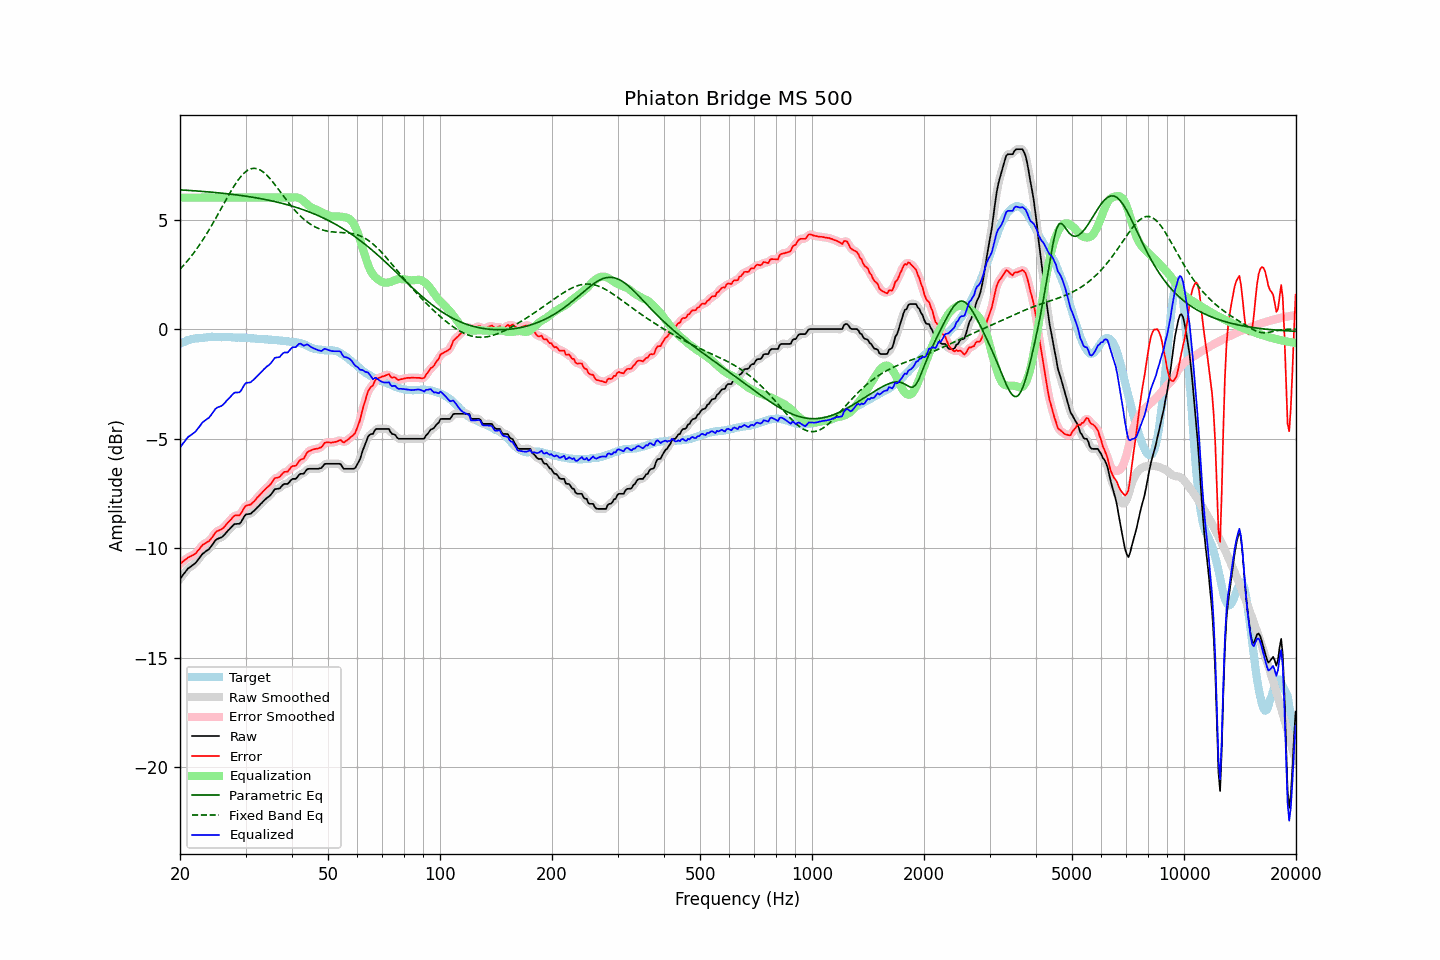

The file beside this chart, header and first rows:
frequency, raw, error, smoothed, error_smoothed, equalization, parametric_eq, fixed_band_eq, equalized_raw, equalized_smoothed, target
20.00, -11.40, -10.72, -11.41, -10.73, 6.00, 6.35, 2.73, -5.40, -5.41, -0.68
20.20, -11.31, -10.67, -11.30, -10.66, 6.00, 6.35, 2.81, -5.31, -5.30, -0.64
20.40, -11.21, -10.60, -11.21, -10.60, 6.00, 6.35, 2.89, -5.21, -5.21, -0.61
20.61, -11.12, -10.54, -11.11, -10.54, 6.00, 6.34, 2.97, -5.12, -5.11, -0.58
20.81, -11.02, -10.48, -11.02, -10.48, 6.00, 6.34, 3.06, -5.02, -5.02, -0.54
21.02, -10.93, -10.43, -10.94, -10.43, 6.00, 6.33, 3.14, -4.93, -4.94, -0.50
21.23, -10.88, -10.39, -10.88, -10.39, 6.00, 6.33, 3.23, -4.88, -4.88, -0.49
21.44, -10.83, -10.36, -10.82, -10.36, 6.00, 6.32, 3.33, -4.83, -4.82, -0.47
21.66, -10.77, -10.32, -10.78, -10.32, 6.00, 6.32, 3.42, -4.77, -4.78, -0.45
21.87, -10.72, -10.28, -10.71, -10.28, 6.00, 6.31, 3.52, -4.72, -4.71, -0.44
22.09, -10.65, -10.23, -10.64, -10.21, 6.00, 6.31, 3.62, -4.65, -4.64, -0.42
22.31, -10.55, -10.13, -10.56, -10.14, 6.00, 6.30, 3.72, -4.55, -4.56, -0.42
22.54, -10.46, -10.05, -10.45, -10.04, 6.00, 6.30, 3.83, -4.46, -4.45, -0.41
22.76, -10.36, -9.96, -10.36, -9.95, 6.00, 6.29, 3.94, -4.36, -4.36, -0.40
22.99, -10.26, -9.86, -10.27, -9.87, 6.00, 6.28, 4.05, -4.26, -4.27, -0.40
23.22, -10.21, -9.82, -10.20, -9.81, 6.00, 6.28, 4.16, -4.21, -4.20, -0.39
23.45, -10.15, -9.76, -10.15, -9.77, 6.00, 6.27, 4.28, -4.15, -4.15, -0.39
23.69, -10.10, -9.72, -10.10, -9.73, 6.00, 6.27, 4.40, -4.10, -4.10, -0.38
23.92, -10.05, -9.68, -10.04, -9.67, 6.00, 6.26, 4.52, -4.05, -4.04, -0.37
24.16, -9.96, -9.60, -9.96, -9.60, 6.00, 6.25, 4.64, -3.96, -3.96, -0.36
24.40, -9.86, -9.51, -9.86, -9.50, 6.00, 6.25, 4.77, -3.86, -3.86, -0.35
24.65, -9.76, -9.40, -9.75, -9.40, 6.00, 6.24, 4.90, -3.76, -3.75, -0.36
24.89, -9.65, -9.29, -9.66, -9.30, 6.00, 6.23, 5.02, -3.65, -3.66, -0.36
25.14, -9.59, -9.23, -9.60, -9.24, 6.00, 6.23, 5.16, -3.59, -3.60, -0.36
25.39, -9.56, -9.20, -9.56, -9.19, 6.00, 6.22, 5.29, -3.56, -3.56, -0.36
25.65, -9.53, -9.17, -9.53, -9.16, 6.00, 6.21, 5.42, -3.53, -3.53, -0.36
25.91, -9.50, -9.13, -9.49, -9.13, 6.00, 6.20, 5.55, -3.50, -3.49, -0.37
26.16, -9.44, -9.07, -9.44, -9.07, 6.00, 6.20, 5.69, -3.44, -3.44, -0.37
26.43, -9.36, -8.99, -9.36, -8.99, 6.00, 6.19, 5.82, -3.36, -3.36, -0.37
26.69, -9.27, -8.90, -9.28, -8.91, 6.00, 6.18, 5.95, -3.27, -3.28, -0.37
26.96, -9.19, -8.82, -9.19, -8.83, 6.00, 6.17, 6.08, -3.19, -3.19, -0.37
27.23, -9.12, -8.75, -9.11, -8.74, 6.00, 6.16, 6.21, -3.12, -3.11, -0.37
27.50, -9.04, -8.67, -9.03, -8.66, 6.00, 6.15, 6.33, -3.04, -3.03, -0.37
27.77, -8.96, -8.58, -8.96, -8.58, 6.00, 6.14, 6.45, -2.96, -2.96, -0.38
28.05, -8.90, -8.52, -8.92, -8.53, 6.00, 6.14, 6.57, -2.90, -2.92, -0.38
28.33, -8.90, -8.50, -8.90, -8.51, 6.00, 6.13, 6.68, -2.90, -2.90, -0.40
28.62, -8.89, -8.50, -8.90, -8.50, 6.00, 6.12, 6.79, -2.89, -2.90, -0.39
28.90, -8.89, -8.50, -8.87, -8.48, 6.00, 6.11, 6.88, -2.89, -2.87, -0.39
29.19, -8.81, -8.41, -8.79, -8.40, 6.00, 6.10, 6.97, -2.81, -2.79, -0.40
29.48, -8.68, -8.29, -8.68, -8.29, 6.00, 6.09, 7.05, -2.68, -2.68, -0.39
29.78, -8.55, -8.16, -8.56, -8.17, 6.00, 6.08, 7.13, -2.55, -2.56, -0.39
30.08, -8.46, -8.06, -8.48, -8.08, 6.00, 6.06, 7.19, -2.46, -2.48, -0.40
30.38, -8.45, -8.04, -8.45, -8.04, 6.00, 6.05, 7.24, -2.45, -2.45, -0.41
30.68, -8.44, -8.03, -8.43, -8.02, 6.00, 6.04, 7.28, -2.44, -2.43, -0.41
30.99, -8.43, -8.01, -8.41, -7.99, 6.00, 6.03, 7.31, -2.43, -2.41, -0.42
31.30, -8.36, -7.94, -8.37, -7.94, 6.00, 6.02, 7.33, -2.36, -2.37, -0.42
31.61, -8.30, -7.87, -8.30, -7.87, 6.00, 6.01, 7.34, -2.30, -2.30, -0.43
31.93, -8.23, -7.79, -8.23, -7.79, 6.00, 5.99, 7.33, -2.23, -2.23, -0.44
32.24, -8.15, -7.70, -8.15, -7.71, 6.00, 5.98, 7.32, -2.15, -2.15, -0.45
32.57, -8.08, -7.63, -8.08, -7.62, 6.00, 5.97, 7.29, -2.08, -2.08, -0.45
32.89, -8.00, -7.54, -8.00, -7.54, 6.00, 5.96, 7.26, -2.00, -2.00, -0.46
33.22, -7.93, -7.47, -7.93, -7.47, 6.00, 5.94, 7.21, -1.93, -1.93, -0.46
33.55, -7.85, -7.39, -7.85, -7.39, 6.00, 5.93, 7.16, -1.85, -1.85, -0.46
33.89, -7.78, -7.31, -7.78, -7.31, 6.00, 5.91, 7.09, -1.78, -1.78, -0.47
34.23, -7.71, -7.24, -7.72, -7.25, 6.00, 5.90, 7.02, -1.71, -1.72, -0.47
34.57, -7.66, -7.18, -7.66, -7.18, 6.00, 5.88, 6.95, -1.66, -1.66, -0.48
34.92, -7.60, -7.12, -7.59, -7.11, 6.00, 5.87, 6.87, -1.60, -1.59, -0.48
35.27, -7.51, -7.02, -7.50, -7.01, 6.00, 5.85, 6.78, -1.51, -1.50, -0.49
35.62, -7.41, -6.91, -7.41, -6.91, 6.00, 5.84, 6.69, -1.41, -1.41, -0.50
35.97, -7.31, -6.80, -7.34, -6.83, 6.00, 5.82, 6.59, -1.31, -1.34, -0.51
... 635 more rows
